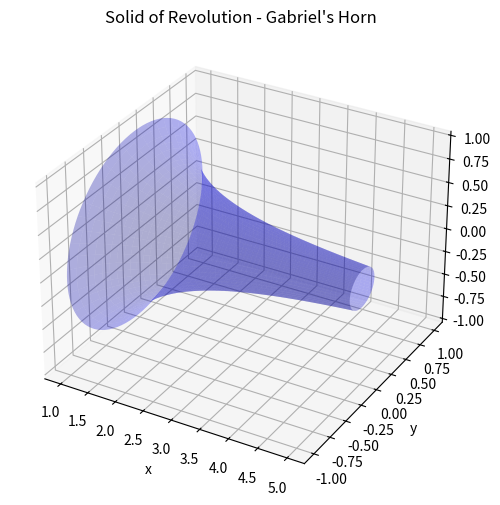

Python code for this plot:
import numpy as np
import matplotlib.pyplot as plt
from mpl_toolkits.mplot3d import Axes3D

# Function
def f(x):
    return 1/x

# Values
x = np.linspace(1, 5, 400)
t = np.linspace(0, 2*np.pi, 100)
x, t = np.meshgrid(x, t)

# Calculate y and z for the solid of revolution
y = f(x) * np.cos(t)
z = f(x) * np.sin(t)

# Create a 3D plot
fig = plt.figure(figsize=(8, 6))
ax = fig.add_subplot(111, projection='3d')
ax.plot_surface(x, y, z, color='b', alpha=0.3)
ax.set_title("Solid of Revolution - Gabriel's Horn")
ax.set_xlabel("x")
ax.set_ylabel("y")
ax.set_zlabel("z")
plt.show()
